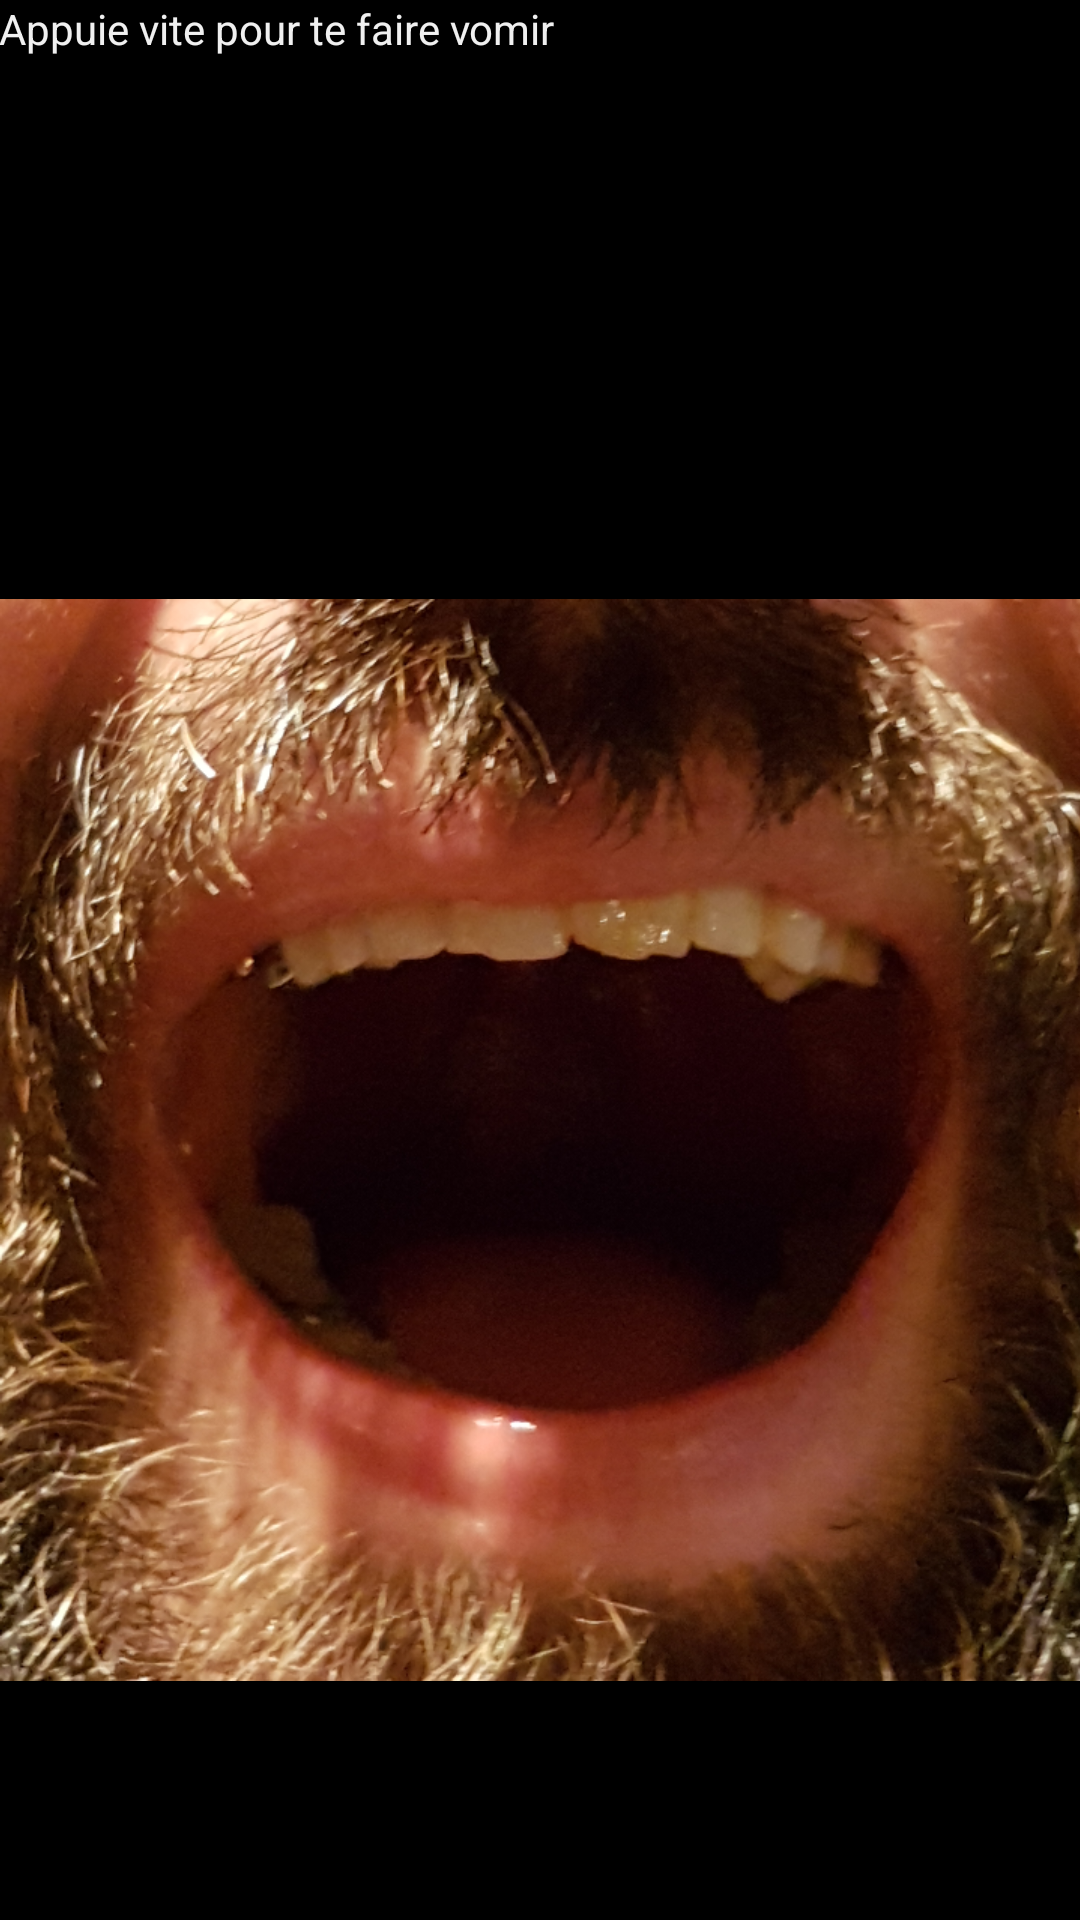

Produce the Android XML layout that renders to this screen, including the resource entries it uses.
<!-- AndroidManifest.xml: application theme AppTheme -->
<!-- res/layout/activity_glotte.xml -->
<?xml version="1.0" encoding="utf-8"?>
<RelativeLayout xmlns:android="http://schemas.android.com/apk/res/android"
    xmlns:tools="http://schemas.android.com/tools"
    android:id="@+id/activity_glotte"
    android:layout_width="match_parent"
    android:layout_height="match_parent"
    android:paddingBottom="@dimen/activity_vertical_margin"
    android:paddingLeft="@dimen/activity_horizontal_margin"
    android:paddingRight="@dimen/activity_horizontal_margin"
    android:paddingTop="@dimen/activity_vertical_margin"
    tools:context="fr.wildcodeschool.team.thearray.Glotte">

   <ImageView
       android:layout_width="wrap_content"
       android:layout_height="520dp"
       android:src="@drawable/glotte01"
       android:id="@+id/glotte"
       android:layout_alignParentBottom="true"
       android:layout_alignParentStart="true" />

   <TextView
       android:layout_width="match_parent"
       android:text="Appuie vite pour te faire vomir"
       android:layout_height="150dp"
       android:layout_alignParentTop="true"
       android:layout_alignParentStart="true"
       android:id="@+id/text" />

</RelativeLayout>
<!-- resources referenced by this layout -->
<resources>
  <!-- drawable glotte01: png bitmap (drawable, 731524 bytes) -->
  <style name="AppTheme" parent="Theme.AppCompat.Light.NoActionBar">
          
          <item name="colorPrimary">@color/colorPrimary</item>
          <item name="colorPrimaryDark">@color/Black</item>
          <item name="colorAccent">@color/White</item>
          <item name="android:windowBackground">@color/background</item>
          <item name="android:textColor">@color/White</item>
      </style>
  <color name="colorPrimary">#3F51B5</color>
  <color name="Black">#000</color>
  <color name="White">#F0F0F0</color>
  <color name="background">#000</color>
</resources>
